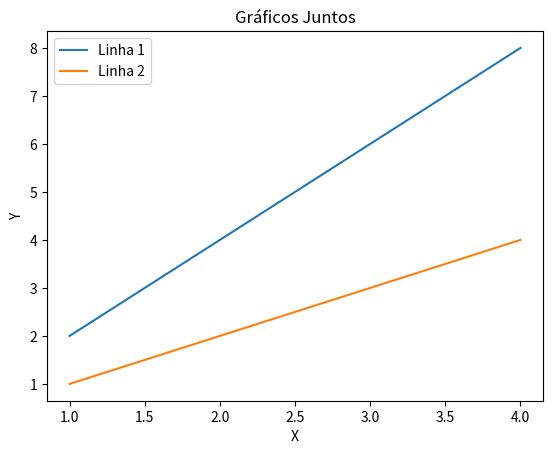

Write the Python code that produced this figure.
import matplotlib.pyplot as plt

x = [1, 2, 3, 4]
y1 = [2, 4, 6, 8]
y2 = [1, 2, 3, 4]

plt.plot(x, y1, label='Linha 1') # label permite que a linha apareça na legenda
plt.plot(x, y2, label='Linha 2')

plt.title('Gráficos Juntos')
plt.xlabel('X')
plt.ylabel('Y')
plt.legend()  # Mostrar legenda

plt.show()
